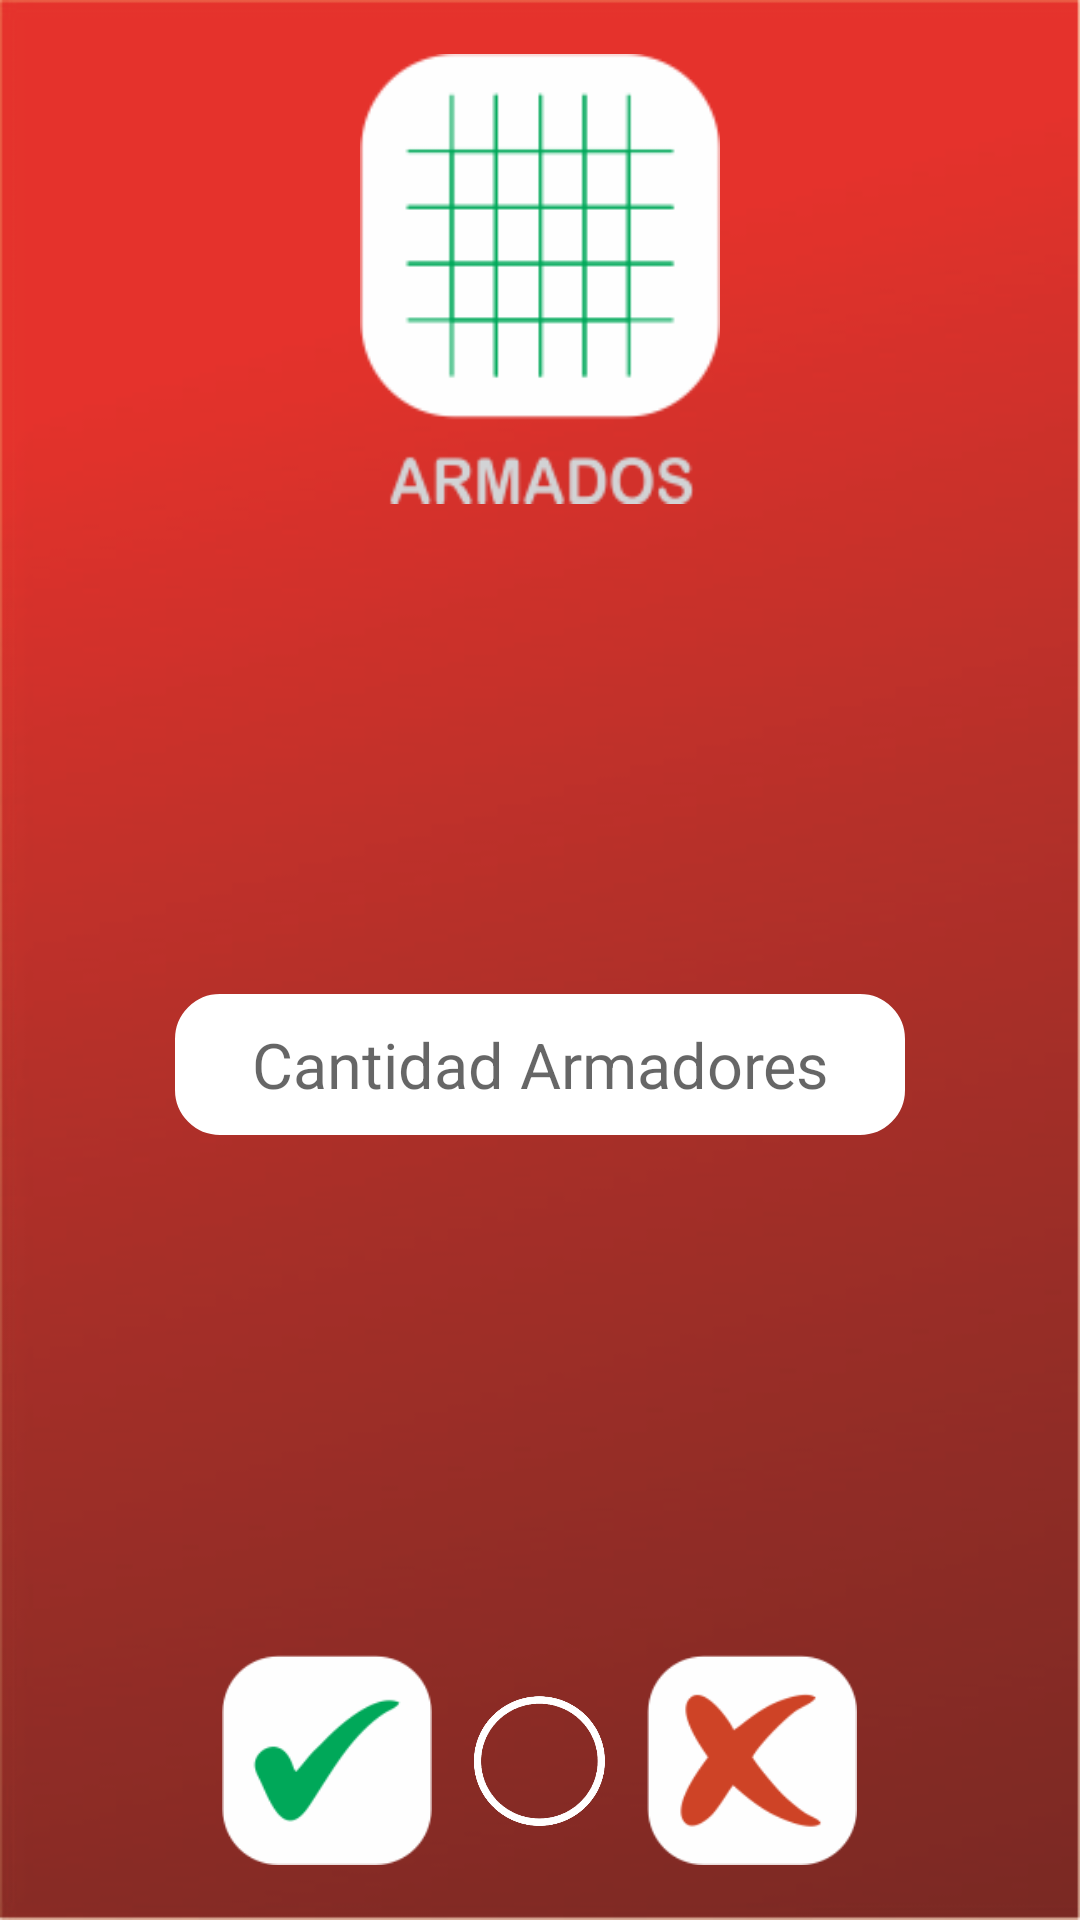

Reconstruct the res/layout file that produces this screen, plus the resources it refers to.
<!-- AndroidManifest.xml: application theme AppTheme -->
<!-- res/layout/activity_armados.xml -->
<?xml version="1.0" encoding="utf-8"?>
<LinearLayout xmlns:android="http://schemas.android.com/apk/res/android"
    xmlns:app="http://schemas.android.com/apk/res-auto"
    xmlns:tools="http://schemas.android.com/tools"
    android:layout_width="match_parent"
    android:layout_height="match_parent"
    android:layout_weight="10"
    android:background="@drawable/fondo_rojo"
    android:orientation="vertical"
    android:weightSum="10"
    tools:context="com.tofitsolutions.armasdurasargentinas.ArmadosActivity">

    <LinearLayout
        android:layout_width="match_parent"
        android:layout_height="wrap_content"
        android:layout_gravity="center_vertical|center_horizontal"
        android:layout_weight="1"
        android:gravity="center_vertical"
        android:orientation="vertical">

        <Button
            android:id="@+id/bt_armados"
            android:layout_width="120dp"
            android:layout_height="150dp"
            android:layout_gravity="center_vertical|center_horizontal"
            android:background="@drawable/boton_armado"
            android:gravity="center_vertical" />
    </LinearLayout>

    <LinearLayout
        android:layout_width="match_parent"
        android:layout_height="wrap_content"
        android:layout_gravity="center_vertical|center_horizontal"
        android:layout_weight="8"
        android:gravity="center_vertical|center_horizontal"
        android:orientation="vertical">

        <EditText
            android:id="@+id/et_cantArmadores"
            android:layout_width="wrap_content"
            android:layout_height="47dp"
            android:layout_marginBottom="10dp"
            android:background="@drawable/border_radius"
            android:ems="10"
            android:gravity="center"
            android:hint="Cantidad Armadores"
            android:inputType="text"
            android:textSize="21sp" />


    </LinearLayout>

    <LinearLayout
        android:layout_width="match_parent"
        android:layout_height="wrap_content"
        android:layout_gravity="center_vertical|center_horizontal"
        android:layout_marginLeft="20px"
        android:layout_marginRight="20px"
        android:layout_weight="1"
        android:gravity="center_vertical|center_horizontal"
        android:orientation="horizontal">

        <Button
            android:id="@+id/bt_okDatosUsuario"
            android:layout_width="70dp"
            android:layout_height="70dp"
            android:layout_marginRight="30px"
            android:background="@drawable/boton_ok_j" />

        <Button
            android:id="@+id/bt_PrincipalDatosUsuario"
            android:layout_width="45dp"
            android:layout_height="45dp"
            android:layout_marginLeft="10px"
            android:layout_marginRight="10px"
            android:background="@drawable/boton_principal" />

        <Button
                android:id="@+id/bt_CancelarDatosUsuario"
            android:layout_width="70dp"
            android:layout_height="70dp"
            android:layout_marginLeft="30px"
            android:background="@drawable/boton_cancelar_x" />

    </LinearLayout>
</LinearLayout>
<!-- resources referenced by this layout -->
<resources>
  <!-- drawable border_radius (drawable) -->
  <?xml version="1.0" encoding="utf-8"?>
  <shape xmlns:android="http://schemas.android.com/apk/res/android">
  
      <solid android:color="@color/colorAccent"/>
      <stroke
          android:width="10dp"
          android:color="@color/colorAccent" />
  
      <corners
          android:radius="10dp" />
  
      <padding
          android:left="10dp"
          android:bottom="5dp"
          android:right="10dp"
          android:top="5dp" />
  
  </shape>
  <!-- drawable boton_armado: png bitmap (drawable, 8900 bytes) -->
  <!-- drawable boton_cancelar_x: png bitmap (drawable, 7326 bytes) -->
  <!-- drawable boton_ok_j: png bitmap (drawable, 6640 bytes) -->
  <!-- drawable boton_principal: png bitmap (drawable, 33503 bytes) -->
  <!-- drawable fondo_rojo: png bitmap (drawable, 423759 bytes) -->
  <style name="AppTheme" parent="Theme.AppCompat.Light.NoActionBar">
          
          <item name="colorPrimary">@color/colorPrimary</item>
          <item name="colorPrimaryDark">@color/colorPrimaryDark</item>
          <item name="colorAccent">@color/colorAccent</item>
      </style>
  <color name="colorAccent">#ffffff</color>
  <color name="colorPrimary">#8c8988</color>
  <color name="colorPrimaryDark">#e5342d</color>
</resources>
